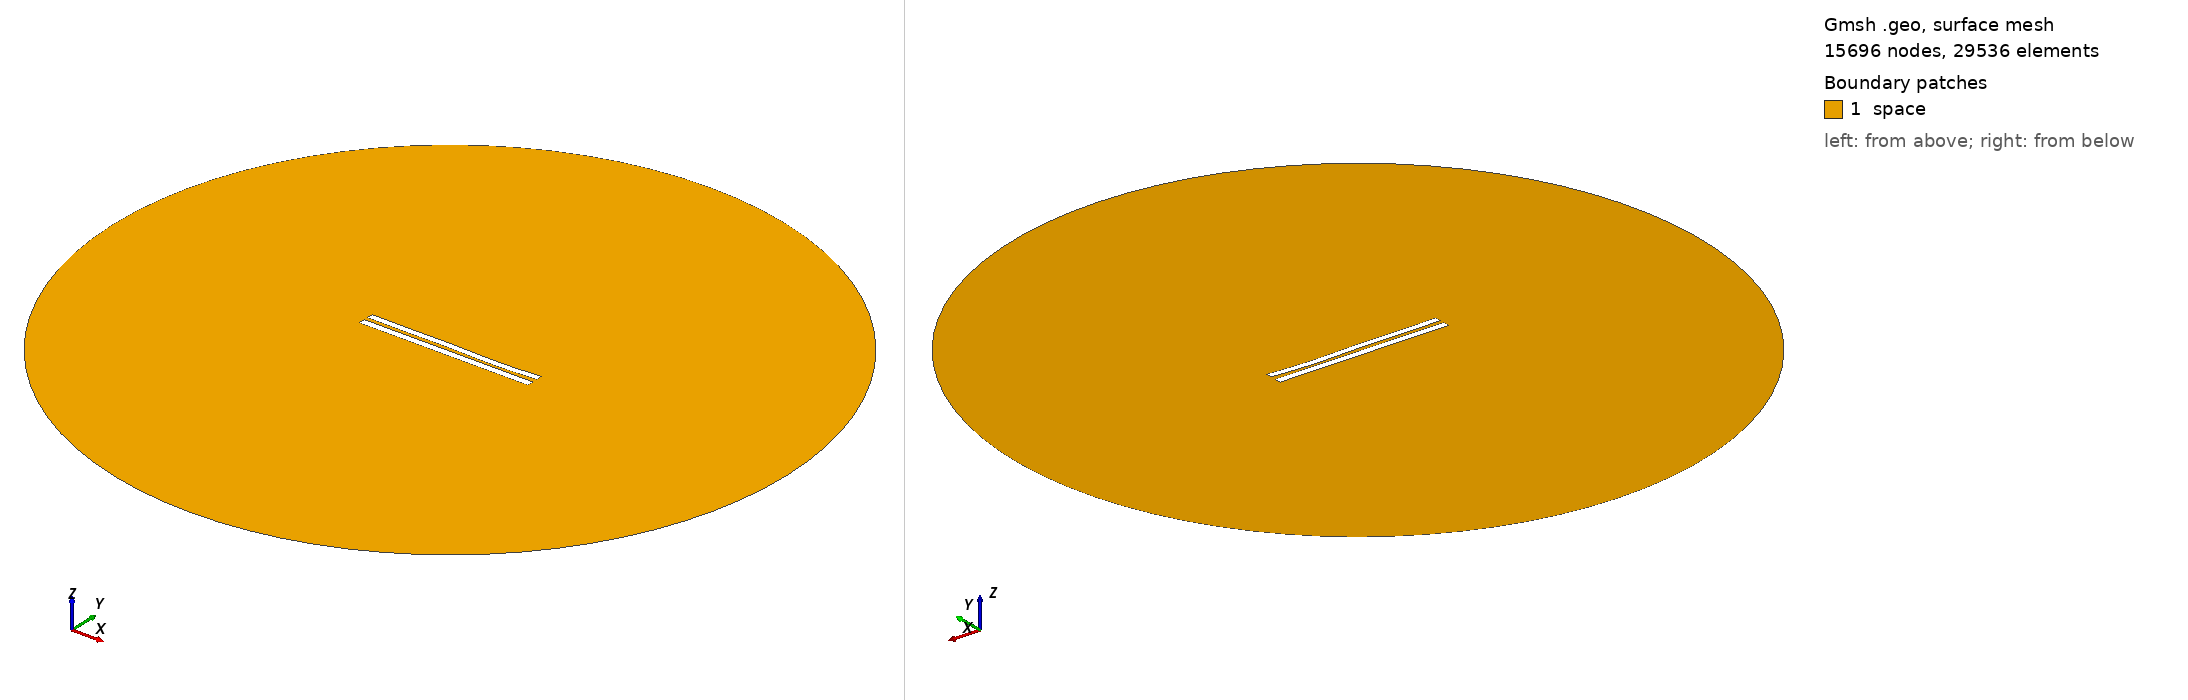

Gmsh geometry script, surface-meshed: 15696 nodes, 29536 surface elements. Boundary patches (legend numbers): 1 space. Left view from above one corner, right view from below the opposite corner. Legend entries are the model's physical surfaces. The drawing asked Gmsh for element sizes between 1% and 20% of the model's largest extent; the script's own settings can give other sizes.

=== 736.geo (drawn) ===
//---------------------------------------
// Geometry kernel
//---------------------------------------

SetFactory("OpenCASCADE");



//---------------------------------------
// Parameters of the geometry
//---------------------------------------

// Overetch of the upper plate
overetch = 0.125;

// Distance between the plates
distance = 2.5;

// Discretization over the x axis (for the deformation)
nx = 50; 

// Length of the plate
L = 100 - overetch; 

// Number of modes
n = 4; 

// 1st mode coefficient
coeff(1) = -0.15;
beta(1) = 0.596864 * 3.1415926535 / L;

// 2nd mode coefficient
coeff(2) = -0.15;
beta(2) = 1.49418 * 3.1415926535 / L;

// 3rd mode coefficient
coeff(3) = 0.15;
beta(3) = 2.50025 * 3.1415926535 / L;

// 4th mode coefficient
coeff(4) = -0.15;
beta(4) = 3.49999 * 3.1415926535 / L;



//---------------------------------------
// Upper plate (deformed rectangle)
//---------------------------------------

// Coordiantes of the upper plate
xmin = -50;
xmax = 50 - overetch;

// Height of the upper plate
yheight = 4 - 2 * overetch;

// Indexes of the points
UpperID[] = {};
LowerID[] = {};
LeftID[] = {};
RightID[] = {};

// Point index
p = 1;

// Horizontal edges
For i In {1:nx}
    x = xmin + (i-1)*(xmax - xmin)/(nx-1);

    y_bottom = distance / 2 + overetch;
    For j In {1:n}
        C = (Cosh(beta(j)*L) + Cos(beta(j)*L)) / (Sinh(beta(j)*L) + Sin(beta(j)*L));
        y_bottom  = y_bottom + coeff(j) * (Cosh(beta(j)*(x+50)) - Cos(beta(j)*(x+50)) - C * (Sinh(beta(j)*(x+50)) - Sin(beta(j)*(x+50))));
    EndFor

    y_top = y_bottom + yheight;

    Point(p) = {x, y_top, 0, 1.0};
    UpperID[i] = p;
    p = p + 1;

    Point(p) = {x, y_bottom, 0, 1.0};
    LowerID[i] = p;
    p = p + 1;
EndFor

// Create point lists
UpperPts[] = {}; LowerPts[] = {};
For i In {1:nx}
  UpperPts[] += {UpperID[i]};
  LowerPts[] += {LowerID[i]};
EndFor

// Build splines
Spline(1) = {UpperPts[]};
Spline(2) = {LowerPts[]};
Line(3) = {LowerPts[nx-1], UpperPts[nx-1]};
Line(4) = {LowerPts[0], UpperPts[0]};

// Build the plane surface
Curve Loop(1) = {2, 3, -1, -4};
Plane Surface(1) = {1};



//---------------------------------------
// Lower plate (rectangle)
//---------------------------------------

// Vertices
Point(1001) = {-50, -1, 0, 1.0};
Point(1002) = { 50, -1, 0, 1.0};
Point(1003) = { 50,  -5, 0, 1.0};
Point(1004) = {-50,  -5, 0, 1.0};

// Edges
Line(5) = {1001, 1002};
Line(6) = {1002, 1003};
Line(7) = {1003, 1004};
Line(8) = {1004, 1001};

// Plane surface
Line Loop(2) = {5, 6, 7, 8};
Plane Surface(2) = {2}; 



//---------------------------------------
// Outer (fictious) boundary
//---------------------------------------

// Points
Point(1005) = {0, 0, 0};       // Center
Point(1006) = {200, 0, 0};     // Start point
Point(1007) = {0, 200, 0};     // 90 degrees
Point(1008) = {-200, 0, 0};    // 180 degrees
Point(1009) = {0, -200, 0};    // 270 degrees

// Circle arcs (each needs start, center, end)
Circle(9) = {1006, 1005, 1007};
Circle(10) = {1007, 1005, 1008};
Circle(11) = {1008, 1005, 1009};
Circle(12) = {1009, 1005, 1006};

// Plane surface for the entire domain
Curve Loop(3) = {9, 10, 11, 12};
Surface(3) = {3};

// Subtract the plates from the whole domain to obtain the actual domain where we want to solve the equations
BooleanDifference{ Surface{3}; Delete; }{ Surface{1}; Surface{2}; Delete; }




//---------------------------------------
// Transfinite Lines/Curves
//---------------------------------------

// Set the number of points on the boundaries
r = 12;
d = 0.15;

// Plates
Transfinite Curve {1} = 50*r/4 Using Progression 1;
Transfinite Line {2} = 50*r Using Progression 1;
Transfinite Curve {3, 4} = 2*r Using Progression 1+d;
Transfinite Line {5} = 50*r Using Progression 1;
Transfinite Line {7} = 50*r/4 Using Progression 1;
Transfinite Line {6} = 2*r Using Progression 1+d;
Transfinite Line {8} = 2*r Using Progression 1-d;

// Outer boundary
Transfinite Line {9, 10, 11, 12} = 20 Using Progression 1;



//---------------------------------------
// Physical groups
//---------------------------------------                

// Physical curves (boundaries)
Physical Line("force_segment", 10) = {2};
Physical Line("upper_plate", 11) = {1, 3, 4};
Physical Line("lower_plate", 12) = {5, 6, 7, 8};
Physical Line("boundary", 20) = {9, 10, 11, 12};

// Physical Surfaces
Physical Surface("space", 30) = {3};



//---------------------------------------
// 6. Generate the Mesh
//---------------------------------------

// 2D mesh generation
Mesh 2;
